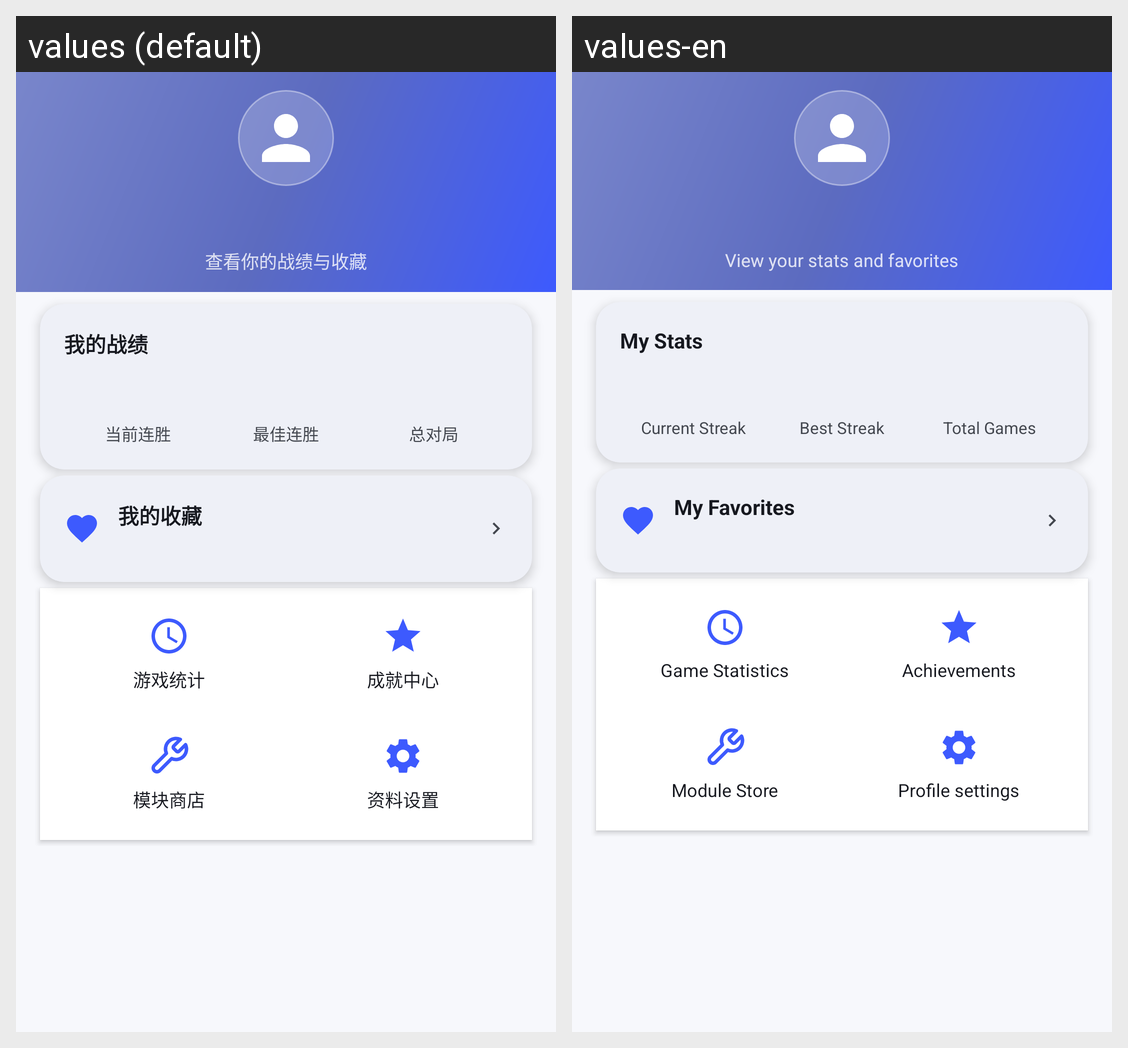

The Android screen above is rendered under two locales of the same app. Produce the string resources it draws, with the default and per-locale values.
Android screen res/layout/fragment_profile.xml rendered under 2 locales, left to right: values (default), values-en. Device: Nexus 5 (rendered at 1080×1920; each locale shown at half size, 540×960, under a caption strip naming it); theme Theme.GameMatrixApp.
Strings drawn on this screen, with the default value and each locale's value (text and hints the layout hard-codes, and strings that could not be matched under every locale, appear in the picture but are not listed):

profile_subtitle
  values: 查看你的战绩与收藏
  values-en: View your stats and favorites

profile_section_stats
  values: 我的战绩
  values-en: My Stats

streak_current_days
  values: 当前连胜
  values-en: Current Streak

streak_best_days
  values: 最佳连胜
  values-en: Best Streak

streak_total_games
  values: 总对局
  values-en: Total Games

profile_my_favorites
  values: 我的收藏
  values-en: My Favorites

profile_my_stats
  values: 游戏统计
  values-en: Game Statistics

profile_my_achievements
  values: 成就中心
  values-en: Achievements

profile_module_store
  values: 模块商店
  values-en: Module Store

profile_settings
  values: 资料设置
  values-en: Profile settings
